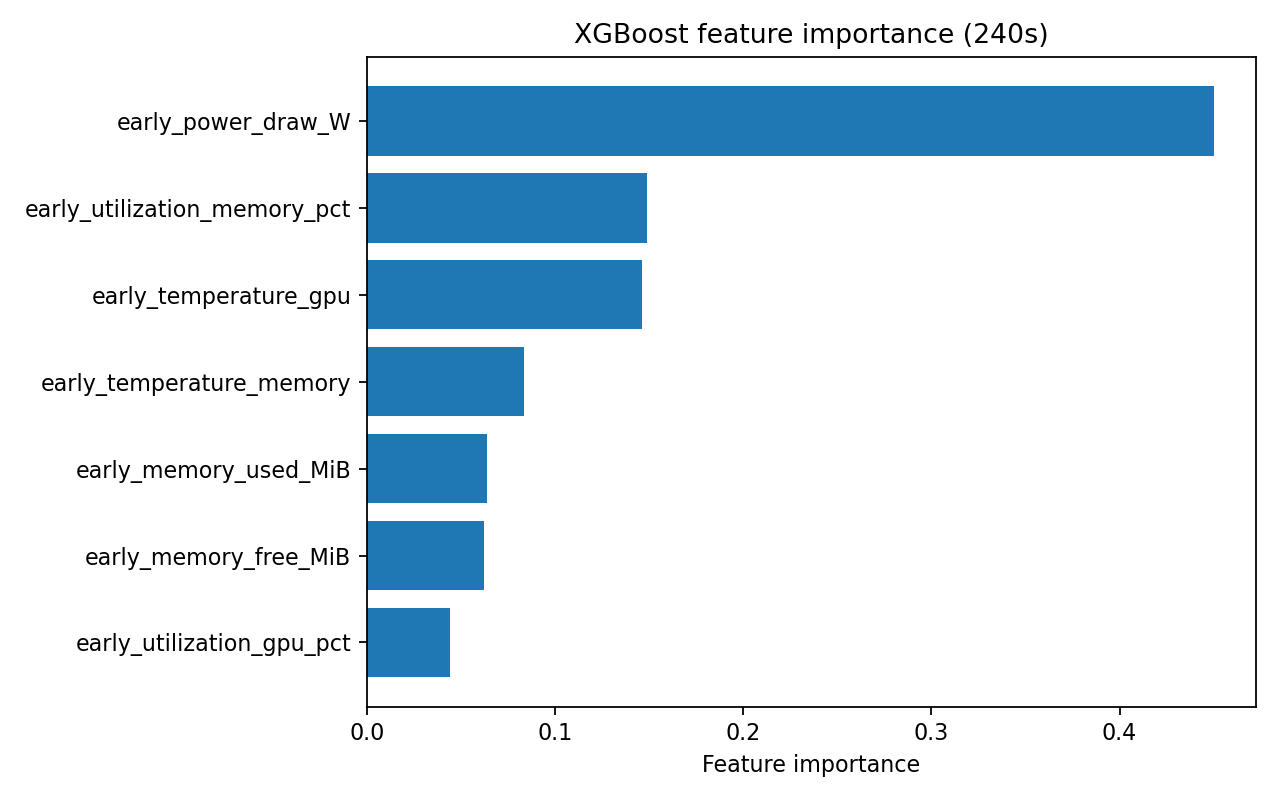

Source data for this figure (header and first rows):
feature, importance
early_power_draw_W, 0.45
early_utilization_memory_pct, 0.1491
early_temperature_gpu, 0.1465
early_temperature_memory, 0.08344
early_memory_used_MiB, 0.06413
early_memory_free_MiB, 0.06246
early_utilization_gpu_pct, 0.04437
